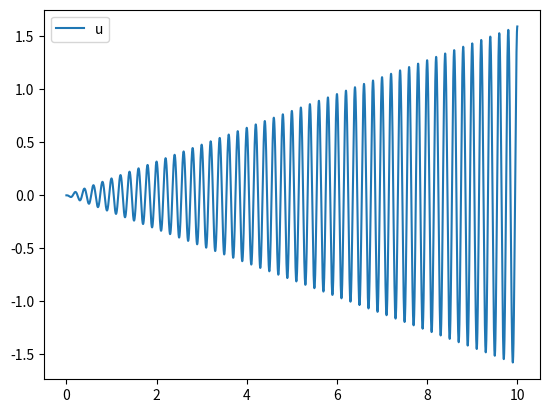

Recreate this plot in Python.
import numpy as np
import matplotlib.pyplot as plt
# from scipy.optimize import newton

def newton(g, dg, y0, eps, max_iter=50):
    yn = y0
    for n in range(0,max_iter):
        gyn = g(yn)
        nor=np.linalg.norm(gyn)
        if nor < eps:
            # print('Found solution after',n,'iterations.')
            return yn
        
        dgyn=dg(yn)
        if np.linalg.norm(dgyn, 'fro')< eps:
            print('Zero derivative. No solution found.')
            return None
        yn = yn - np.linalg.solve(dgyn, gyn)
    print('Exceeded maximum iterations. No solution found.')
    return yn


def p(t):
    return 10**5+100*np.sin(10*np.pi*t)
p0=p(0)
ms=100
A=0.1
k=50000
P=0.2
k=ms/(P/2/np.pi)**2
# k=10*np.pi**2*ms
def f(u, t):
    return np.array([u[1], -k/ms*u[0]+A*(p0-p(t))])
def df(u, t):
    return np.array([[0, 1], [-k/ms, 0]])
# def f(u, t):
#     return np.array([u[0]])
# def df(u, t):
#     return np.array([[1.]])
# def exact(t):
#     return np.e**t
def EEstep(f, told, uold, dt):
    return uold+dt*f(uold, told)
def IEstep(f, told, uold, dt):
    def g(u):
        return u-dt*f(u, told+dt)-uold
    def dg(u):
        return np.eye(np.size(uold))-dt*df(u, told+dt)
    u= newton(g, dg, uold, 10**-14)
    # print("tnew=",told+dt)
    # print("u=", u)
    # print("f(u)=", f(u, told+dt))
    # print("g(u)=", g(u))
    # print("dg(u)=", dg(u))
    return u
alpha=1-1./np.sqrt(2)
alphat=2-5./4.*np.sqrt(2)
b1=1-alpha
b2=alpha
bt1=1-alphat
bt2=alphat
def SDIRK2step(f, told, yold, dt):
    S1=yold
    Y1=IEstep(f, told+dt*alpha, S1, dt*alpha)
    K1=f(Y1, told+dt*alpha)
    S2=yold+dt*(1-alpha)*K1
    Y2=IEstep(f, told+dt*alpha, S2, dt*alpha)
    K2=f(Y2, told+dt)
    ynew=S2+dt*alpha*K2
    return ynew
def SDIRK12step(f, told, yold, dt):
    S1=yold
    Y1=IEstep(f, told+dt*alpha, S1, dt*alpha)
    K1=f(Y1, told+dt*alpha)
    S2=yold+dt*(1-alpha)*K1
    Y2=IEstep(f, told+dt*alpha, S2, dt*alpha)
    K2=f(Y2, told+dt)
    ynew=S2+dt*alpha*K2
    ytnew=yold+dt*bt1*K1+dt*bt2*K2
    err=ynew-ytnew
    return ynew, np.linalg.norm(err)
#One step of RK4
# def RK4step(f, told, uold, h):
#     yp1=f(told, uold)
#     yp2=f(told+h/2, uold+h*yp1/2)
#     yp3=f(told+h/2, uold+h*yp2/2)
#     yp4=f(told+h, uold+h*yp3)
#     return uold+h/6*(yp1+2*yp2+2*yp3+yp4)
# #One step of RK34, returns new value and norm of the local error estimate
# def RK34step(f, told, uold, h):
#     yp1=f(told, uold)
#     yp2=f(told+h/2, uold+h*yp1/2)
#     yp3=f(told+h/2, uold+h*yp2/2)
#     zp3=f(told+h, uold-h*yp1+2*h*yp2)
#     yp4=f(told+h, uold+h*yp3)
#     l=h/6*(2*yp2+zp3-2*yp3-yp4)
#     return uold+h/6*(yp1+2*yp2+2*yp3+yp4), norm(l)


#EE integration
def EEint(f, y0, t0, tf, N):
    h=tf/N
    t=t0
    y=np.zeros((N+1, 2))
    tvec=np.zeros((N+1))
    y[0]=y0
    tvec[0]=t0
    for k in range(1, N+1):
        y[k] = EEstep(f, t, y[k-1], h)
        t+=h
        tvec[k]=t
    return tvec, y

#IE integration
def IEint(f, y0, t0, tf, N):
    h=tf/N
    t=t0
    y=np.zeros((N+1, 2))
    tvec=np.zeros((N+1))
    y[0]=y0
    tvec[0]=t0
    for k in range(1, N+1):
        y[k] = IEstep(f, t, y[k-1], h)
        t+=h
        tvec[k]=t
    return tvec, y

#SDIRK2 integration
def SDIRK2int(f, y0, t0, tf, N):
    h=tf/N
    t=t0
    y=np.zeros((N+1, 2))
    tvec=np.zeros((N+1))
    y[0]=y0
    tvec[0]=t0
    for k in range(1, N+1):
        y[k] = SDIRK2step(f, t, y[k-1], h)
        t+=h
        tvec[k]=t
    return tvec, y
def newstep(tol, err, hold):
    return hold*(tol/err)**(1./2.)
#Calculate the new step size
# def newstep(tol, err, errold, hold, k):
#     return (tol/err)**(2/(3*k))*(tol/errold)**(-1/(3*k))*hold
#Adaptive SDIRK12 integration
def SDIRK12int(f, y0, t0, tf, tol, maxsteps=500000):
    N=maxsteps
    h=np.zeros(N)
    t=np.zeros(N)
    y=np.zeros((N, 2))
    h[0]=(tf-t0)*tol**(1/2)/(100*(1+np.linalg.norm(f(y0, t0))))
    t[0]=t0
    y[0]=y0
    errold=tol
    err=errold
    k=1
    while k<N and t[k-1]<tf-10**(-15):
        errold=err
        t[k]=t[k-1]+h[k-1]
        if t[k]>tf:
            h=h[:k+1]
            h[k-1]=tf-t[k-1]
            t=t[:k+1]
            t[k]=tf
            y=y[:k+1]
        unew, err = SDIRK12step(f, t[k-1], y[k-1], h[k-1])
        y[k]=unew
        # h[k]=newstep(tol, err, errold, h[k-1], 2)
        h[k]=newstep(tol, err, h[k-1])
        k=k+1
        
    return t, y, h

# def stifftest():
#     mus=np.array([10, 15, 22, 33, 47, 68, 100, 150, 220, 330])
# #    mus=np.array([10, 15, 22, 33, 47, 68, 100, 150, 220, 330, 470, 680, 1000])
#     its1=np.zeros(len(mus))
#     its2=np.zeros(len(mus))
#     k=0
#     for mu in mus:
#         def f(t, u):
#             return np.array([u[1], mu*(1-u[0]**2)*u[1]-u[0]])
#         u, t=adaptiveRK34(f, [2, 0], 0.0, 0.7*mu, 10**(-6))
#         o=solve_ivp(f, [0, 0.7*mu], [2, 0], method='BDF')
#         its1[k]=len(u)
#         its2[k]=len(o.t)
#         k=k+1
#     plt.plot(mus, its1)
#     plt.plot(mus, its2)
#     plt.xscale('log')
#     plt.yscale('log')
#     plt.show()

# mu=100
# def f(t, u):
#     return np.array([u[1], mu*(1-u[0]**2)*u[1]-u[0]])
# #fig = plt.figure()
# #ax1 = fig.add_subplot(111)
# #ax1.set_xlabel('$t$')
# #ax1.grid()
# #ax1.set_ylabel('$y_2$')
# #t, u=adaptiveRK34(f, [2, 0], 0.0, 2*mu, 10**(-5))
# ##ax1.plot(t, u[:, 1])
# #ax1.plot(u[:, 0], u[:, 1])

# t,u=IEint(f, np.array([0, 0.0]), 0.0, 10., 1000)
# plt.plot(t, u[:,0])

# t,u=SDIRK2int(f, np.array([0., 0.]), 0.0, 10., 1000)
# plt.plot(t, u[:,0])

t,u, h=SDIRK12int(f, np.array([0., 0.]), 0.0, 10., 10**-4)
plt.plot(t, u[:,0], label='u')
# plt.plot(t, u[:,1], label='v')
# plt.plot(t, 50*h, label='50h')
plt.legend()


def errortest():
    intevector=[EEint, IEint, SDIRK2int]
    for inte in intevector:
        M=9
        err=np.zeros(M-2)
        h=np.zeros(M-2)
        for m in range(2, M):
            n=2**m
            t, u=inte(f, np.array([1.]), 0.0, 1., n)
            h[m-2]=1./n
            err[m-2]=np.abs(u[-1,0]-exact(t[-1]))
        plt.plot(h, err)
        plt.xscale("log")
        plt.yscale("log")
        print("Convergence order: ", (np.log(err[-1])-np.log(err[-2]))/(np.log(h[-1])-np.log(h[-2])))
# errortest()
